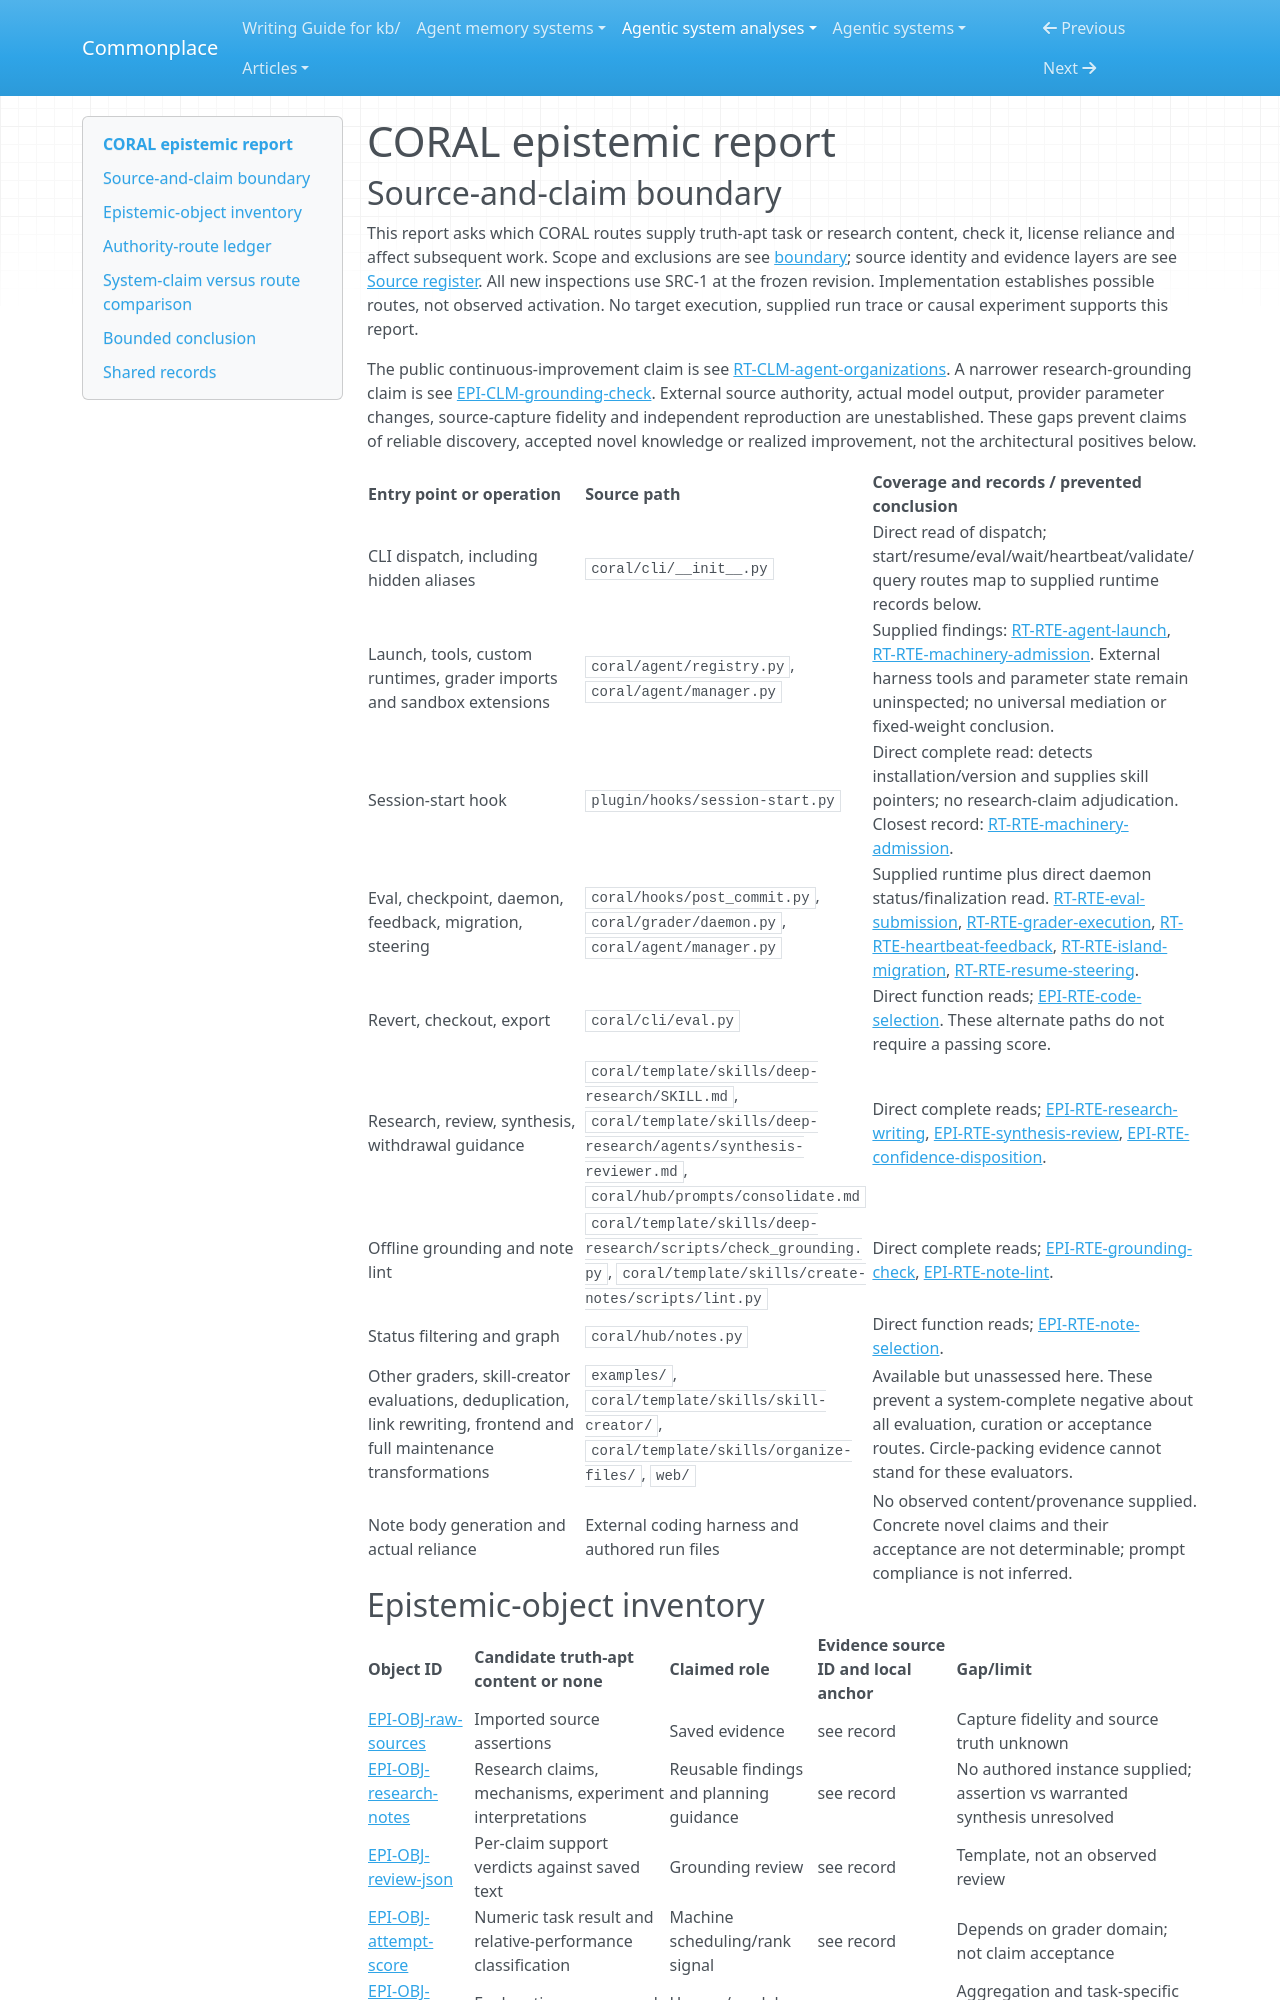

repository: zby/commonplace · page: agentic-system-analyses/retained/human-agent-society--coral/epistemic/index.html · generator: mkdocs

---
type: agentic-system-analyses/types/agentic-system-epistemic-report.md
description: "CORAL epistemic routes: task grading, shared research, grounding checks and the limits of score- and note-based reliance."
run-id: AAS-2026-10-15-coral-25e5fdab9dc4-01
reviewed-boundary: "0123dfb939b35228cf2c1fde224cd0561e727408"
---

# CORAL epistemic report

## Source-and-claim boundary

This report asks which CORAL routes supply truth-apt task or research content, check it, license reliance and affect subsequent work. Scope and exclusions are see [boundary](boundary.md#boundary-and-evidence); source identity and evidence layers are see [Source register](boundary.md#source-register). All new inspections use SRC-1 at the frozen revision. Implementation establishes possible routes, not observed activation. No target execution, supplied run trace or causal experiment supports this report.

The public continuous-improvement claim is see [RT-CLM-agent-organizations](runtime.md#rt-clm-agent-organizations). A narrower research-grounding claim is see [EPI-CLM-grounding-check](#epi-clm-grounding-check). External source authority, actual model output, provider parameter changes, source-capture fidelity and independent reproduction are unestablished. These gaps prevent claims of reliable discovery, accepted novel knowledge or realized improvement, not the architectural positives below.

| Entry point or operation | Source path | Coverage and records / prevented conclusion |
|---|---|---|
| CLI dispatch, including hidden aliases | `coral/cli/__init__.py` | Direct read of dispatch; start/resume/eval/wait/heartbeat/validate/query routes map to supplied runtime records below. |
| Launch, tools, custom runtimes, grader imports and sandbox extensions | `coral/agent/registry.py`, `coral/agent/manager.py` | Supplied findings: [RT-RTE-agent-launch](runtime.md#rt-rte-agent-launch), [RT-RTE-machinery-admission](runtime.md#rt-rte-machinery-admission). External harness tools and parameter state remain uninspected; no universal mediation or fixed-weight conclusion. |
| Session-start hook | `plugin/hooks/session-start.py` | Direct complete read: detects installation/version and supplies skill pointers; no research-claim adjudication. Closest record: [RT-RTE-machinery-admission](runtime.md#rt-rte-machinery-admission). |
| Eval, checkpoint, daemon, feedback, migration, steering | `coral/hooks/post_commit.py`, `coral/grader/daemon.py`, `coral/agent/manager.py` | Supplied runtime plus direct daemon status/finalization read. [RT-RTE-eval-submission](runtime.md#rt-rte-eval-submission), [RT-RTE-grader-execution](runtime.md#rt-rte-grader-execution), [RT-RTE-heartbeat-feedback](runtime.md#rt-rte-heartbeat-feedback), [RT-RTE-island-migration](runtime.md#rt-rte-island-migration), [RT-RTE-resume-steering](runtime.md#rt-rte-resume-steering). |
| Revert, checkout, export | `coral/cli/eval.py` | Direct function reads; [EPI-RTE-code-selection](#epi-rte-code-selection). These alternate paths do not require a passing score. |
| Research, review, synthesis, withdrawal guidance | `coral/template/skills/deep-research/SKILL.md`, `coral/template/skills/deep-research/agents/synthesis-reviewer.md`, `coral/hub/prompts/consolidate.md` | Direct complete reads; [EPI-RTE-research-writing](#epi-rte-research-writing), [EPI-RTE-synthesis-review](#epi-rte-synthesis-review), [EPI-RTE-confidence-disposition](#epi-rte-confidence-disposition). |
| Offline grounding and note lint | `coral/template/skills/deep-research/scripts/check_grounding.py`, `coral/template/skills/create-notes/scripts/lint.py` | Direct complete reads; [EPI-RTE-grounding-check](#epi-rte-grounding-check), [EPI-RTE-note-lint](#epi-rte-note-lint). |
| Status filtering and graph | `coral/hub/notes.py` | Direct function reads; [EPI-RTE-note-selection](#epi-rte-note-selection). |
| Other graders, skill-creator evaluations, deduplication, link rewriting, frontend and full maintenance transformations | `examples/`, `coral/template/skills/skill-creator/`, `coral/template/skills/organize-files/`, `web/` | Available but unassessed here. These prevent a system-complete negative about all evaluation, curation or acceptance routes. Circle-packing evidence cannot stand for these evaluators. |
| Note body generation and actual reliance | External coding harness and authored run files | No observed content/provenance supplied. Concrete novel claims and their acceptance are not determinable; prompt compliance is not inferred. |

## Epistemic-object inventory

| Object ID | Candidate truth-apt content or none | Claimed role | Evidence source ID and local anchor | Gap/limit |
|---|---|---|---|---|
| [EPI-OBJ-raw-sources](#epi-obj-raw-sources) | Imported source assertions | Saved evidence | see record | Capture fidelity and source truth unknown |
| [EPI-OBJ-research-notes](#epi-obj-research-notes) | Research claims, mechanisms, experiment interpretations | Reusable findings and planning guidance | see record | No authored instance supplied; assertion vs warranted synthesis unresolved |
| [EPI-OBJ-review-json](#epi-obj-review-json) | Per-claim support verdicts against saved text | Grounding review | see record | Template, not an observed review |
| [EPI-OBJ-attempt-score](#epi-obj-attempt-score) | Numeric task result and relative-performance classification | Machine scheduling/rank signal | see record | Depends on grader domain; not claim acceptance |
| [EPI-OBJ-attempt-feedback](#epi-obj-attempt-feedback) | Explanations, errors and trace pointers | Human/model interpretation | see record | Aggregation and task-specific omission bound what reaches consumer |
| [RT-OBJ-task-config](runtime.md#rt-obj-task-config) | None for control settings; task assertions may be truth-apt | see record | see record | Configuration validation does not validate scientific objective |
| [RT-CMP-model-endpoints](runtime.md#rt-cmp-model-endpoints) | Not determinable in opaque parameter state | see record | see record | Parameter updates/version identity remain uninspected |
